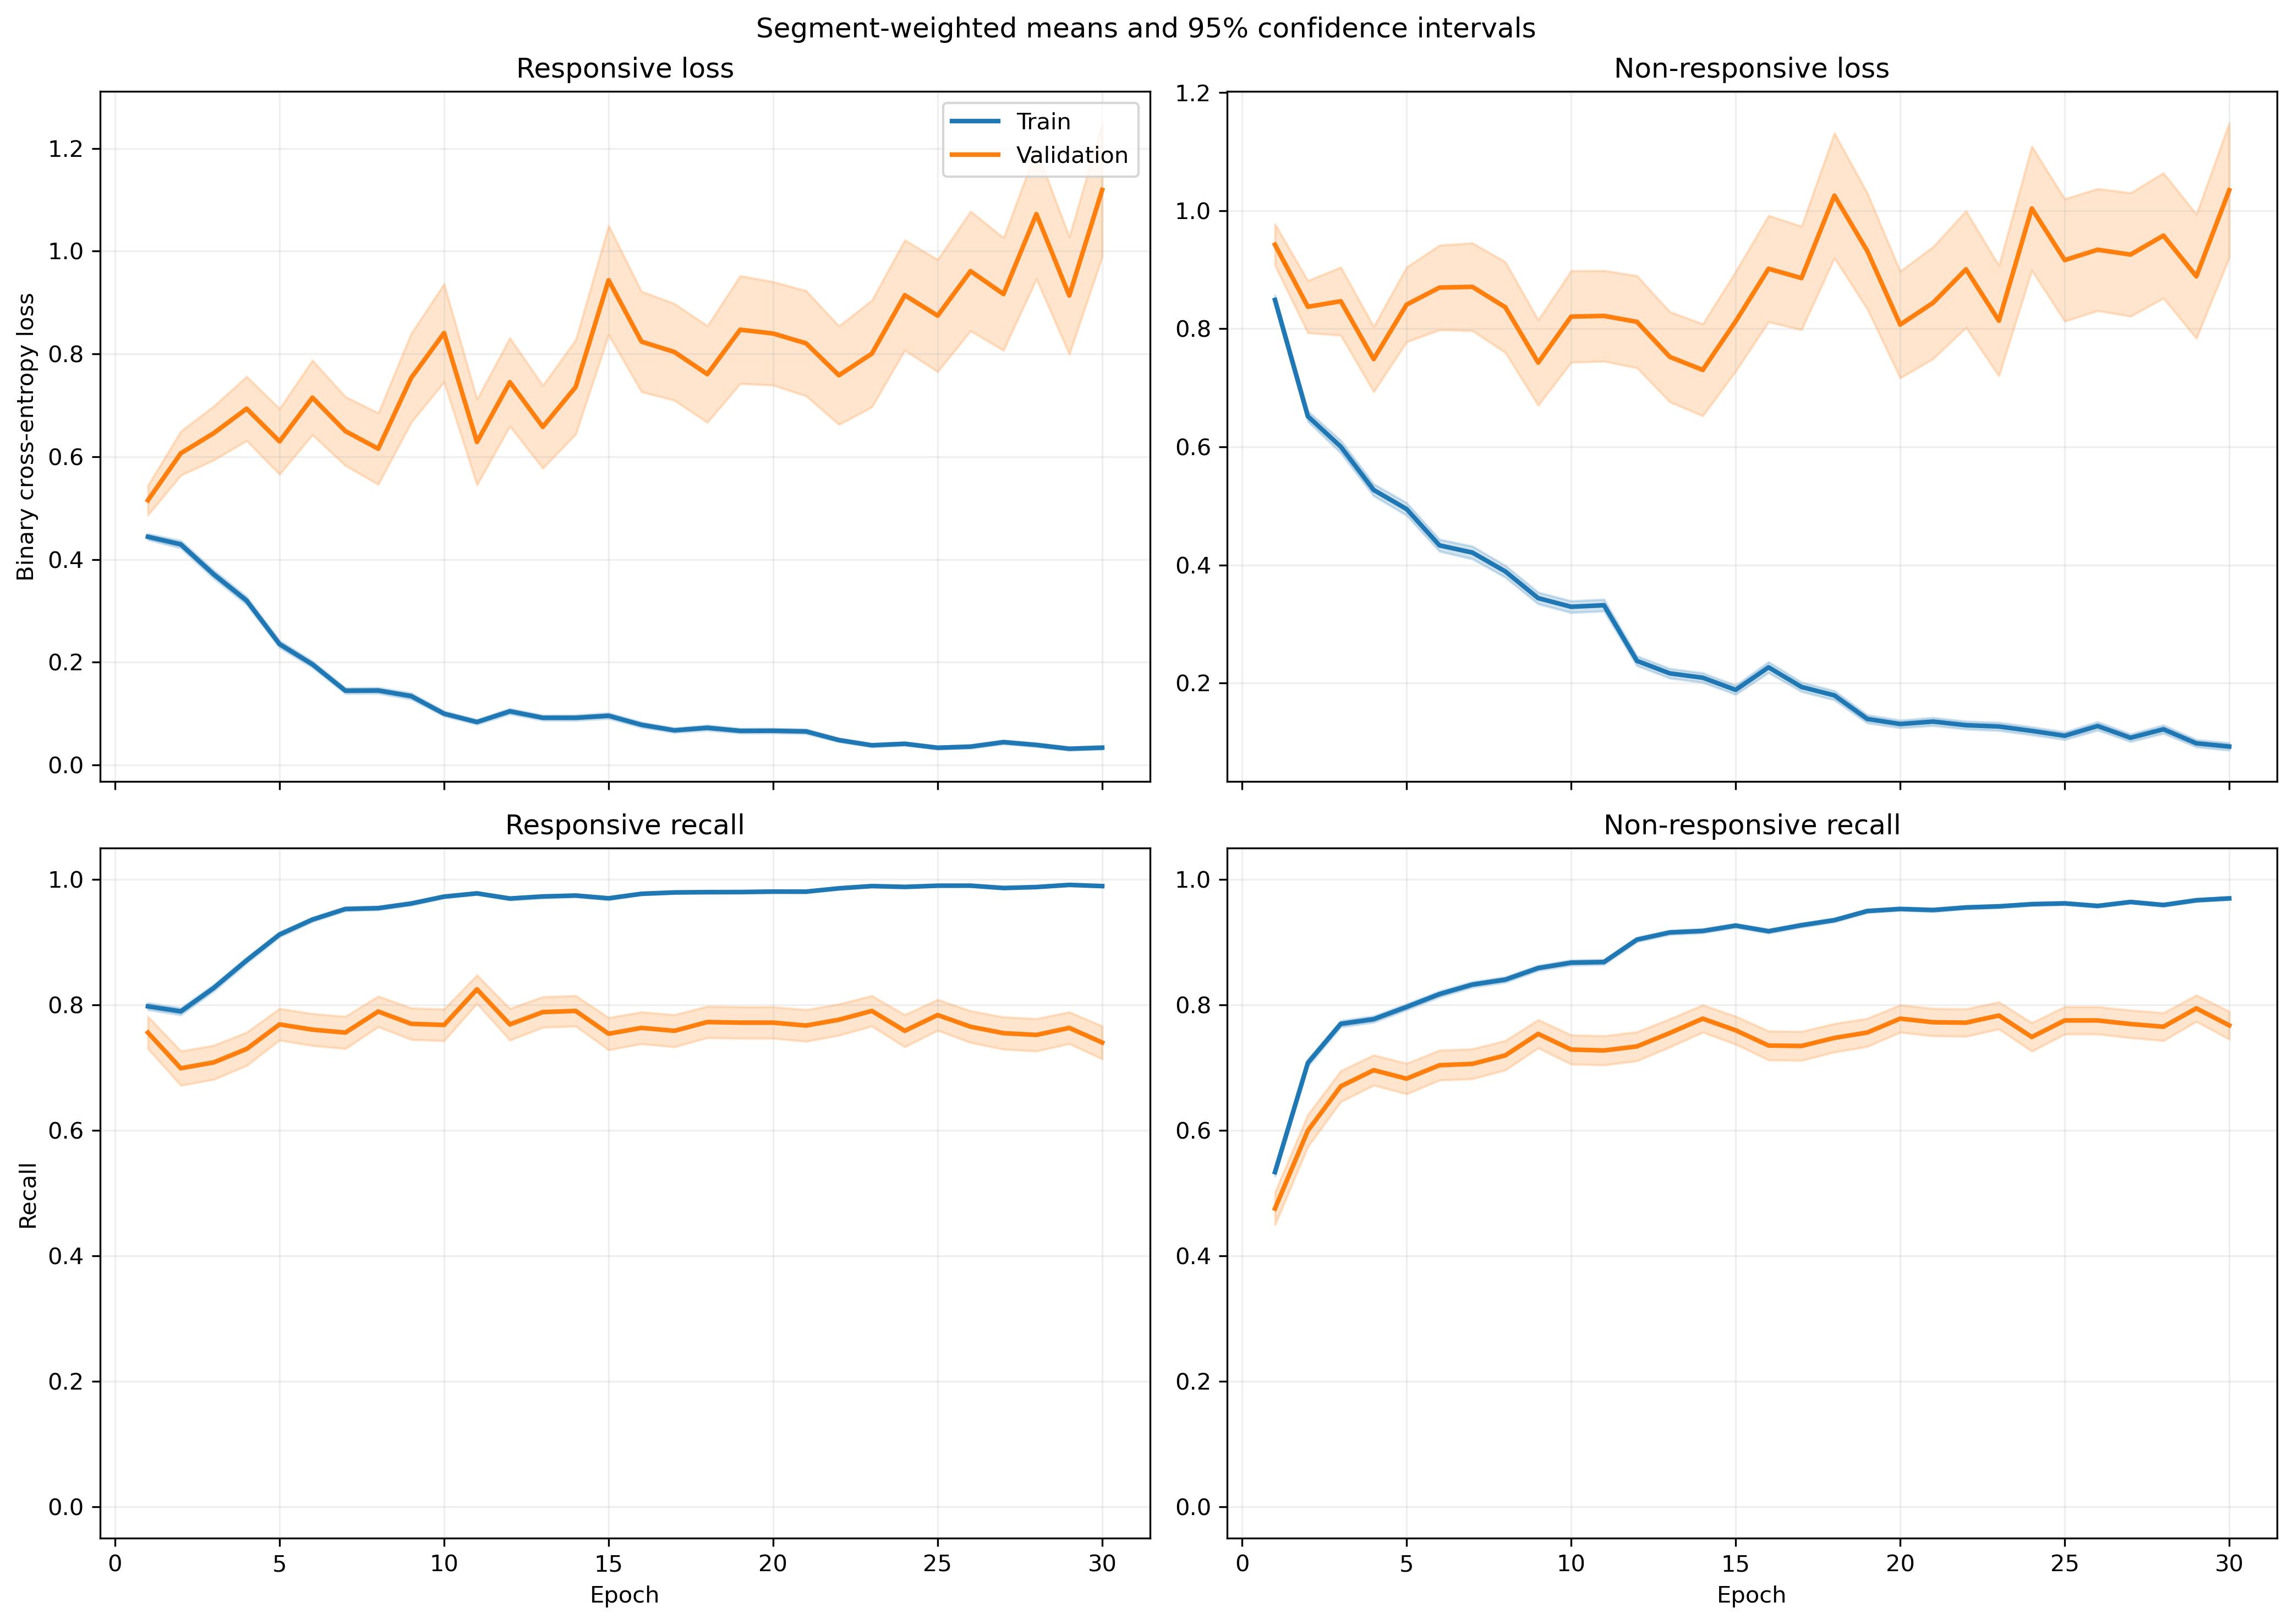

Values plotted in this chart, from the file beside it:
fold, epoch, split, r_loss, r_loss_count, r_loss_sum, r_loss_sum_sq, r_recall, r_recall_count, r_recall_sum, r_recall_sum_sq, nr_loss, nr_loss_count, nr_loss_sum, nr_loss_sum_sq, nr_recall, nr_recall_count, nr_recall_sum, nr_recall_sum_sq
1, 1, train, 0.4647, 1063, 494, 412.2, 0.7827, 1063, 832.0, 832.0, 0.8257, 1401, 1157, 1523, 0.5375, 1401, 753.0, 753.0
1, 1, validation, 0.1384, 10, 1.384, 0.2852, 1.0, 10, 10.0, 10.0, , 0, 0.0, 0.0, , 0, 0.0, 0.0
1, 2, train, 0.3709, 1063, 394.2, 443.9, 0.8166, 1063, 868.0, 868.0, 0.7162, 1401, 1003, 1818, 0.6945, 1401, 973.0, 973.0
1, 2, validation, 0.1168, 10, 1.168, 0.2566, 1.0, 10, 10.0, 10.0, , 0, 0.0, 0.0, , 0, 0.0, 0.0
1, 3, train, 0.2934, 1063, 311.9, 316, 0.8542, 1063, 908.0, 908.0, 0.7244, 1401, 1015, 2063, 0.753, 1401, 1055, 1055
1, 3, validation, 0.04885, 10, 0.4885, 0.04738, 1.0, 10, 10.0, 10.0, , 0, 0.0, 0.0, , 0, 0.0, 0.0
1, 4, train, 0.3013, 1063, 320.3, 544.6, 0.8786, 1063, 934.0, 934.0, 0.6103, 1401, 855.1, 2163, 0.7802, 1401, 1093, 1093
1, 4, validation, 0.04077, 10, 0.4077, 0.02936, 1.0, 10, 10.0, 10.0, , 0, 0.0, 0.0, , 0, 0.0, 0.0
1, 5, train, 0.2358, 1063, 250.6, 339.9, 0.9106, 1063, 968.0, 968.0, 0.497, 1401, 696.3, 1582, 0.8037, 1401, 1126, 1126
1, 5, validation, 0.04538, 10, 0.4538, 0.0288, 1.0, 10, 10.0, 10.0, , 0, 0.0, 0.0, , 0, 0.0, 0.0
1, 6, train, 0.1653, 1063, 175.7, 175.6, 0.9548, 1063, 1015, 1015, 0.4407, 1401, 617.4, 1269, 0.8101, 1401, 1135, 1135
1, 6, validation, 0.06891, 10, 0.6891, 0.06219, 1.0, 10, 10.0, 10.0, , 0, 0.0, 0.0, , 0, 0.0, 0.0
1, 7, train, 0.1909, 1063, 203, 330.6, 0.9276, 1063, 986.0, 986.0, 0.3677, 1401, 515.2, 1285, 0.8572, 1401, 1201, 1201
1, 7, validation, 0.02753, 10, 0.2753, 0.01276, 1.0, 10, 10.0, 10.0, , 0, 0.0, 0.0, , 0, 0.0, 0.0
1, 8, train, 0.1322, 1063, 140.6, 160.4, 0.9624, 1063, 1023, 1023, 0.4247, 1401, 595.1, 1278, 0.8173, 1401, 1145, 1145
1, 8, validation, 0.02302, 10, 0.2302, 0.007246, 1.0, 10, 10.0, 10.0, , 0, 0.0, 0.0, , 0, 0.0, 0.0
1, 9, train, 0.08856, 1063, 94.14, 102.7, 0.9831, 1063, 1045, 1045, 0.3937, 1401, 551.6, 1182, 0.8216, 1401, 1151, 1151
1, 9, validation, 0.0302, 10, 0.302, 0.01245, 1.0, 10, 10.0, 10.0, , 0, 0.0, 0.0, , 0, 0.0, 0.0
1, 10, train, 0.08868, 1063, 94.27, 96.76, 0.9755, 1063, 1037, 1037, 0.3215, 1401, 450.4, 986, 0.8594, 1401, 1204, 1204
1, 10, validation, 0.01688, 10, 0.1688, 0.004603, 1.0, 10, 10.0, 10.0, , 0, 0.0, 0.0, , 0, 0.0, 0.0
1, 11, train, 0.138, 1063, 146.7, 183.4, 0.953, 1063, 1013, 1013, 0.2326, 1401, 325.9, 683.8, 0.8936, 1401, 1252, 1252
1, 11, validation, 0.02893, 10, 0.2893, 0.03579, 1.0, 10, 10.0, 10.0, , 0, 0.0, 0.0, , 0, 0.0, 0.0
1, 12, train, 0.1127, 1063, 119.8, 188.2, 0.9718, 1063, 1033, 1033, 0.1943, 1401, 272.2, 503.9, 0.9193, 1401, 1288, 1288
1, 12, validation, 0.01829, 10, 0.1829, 0.005622, 1.0, 10, 10.0, 10.0, , 0, 0.0, 0.0, , 0, 0.0, 0.0
1, 13, train, 0.092, 1063, 97.8, 93.6, 0.9737, 1063, 1035, 1035, 0.2441, 1401, 342, 724.5, 0.9022, 1401, 1264, 1264
1, 13, validation, 0.02244, 10, 0.2244, 0.01009, 1.0, 10, 10.0, 10.0, , 0, 0.0, 0.0, , 0, 0.0, 0.0
1, 14, train, 0.07692, 1063, 81.77, 111.6, 0.9802, 1063, 1042, 1042, 0.2174, 1401, 304.6, 678.3, 0.9136, 1401, 1280, 1280
1, 14, validation, 0.007536, 10, 0.07536, 0.0009414, 1.0, 10, 10.0, 10.0, , 0, 0.0, 0.0, , 0, 0.0, 0.0
1, 15, train, 0.1006, 1063, 106.9, 89.87, 0.9708, 1063, 1032, 1032, 0.2262, 1401, 316.9, 603.1, 0.9129, 1401, 1279, 1279
1, 15, validation, 0.03375, 10, 0.3375, 0.04068, 1.0, 10, 10.0, 10.0, , 0, 0.0, 0.0, , 0, 0.0, 0.0
1, 16, train, 0.09586, 1063, 101.9, 202.7, 0.9699, 1063, 1031, 1031, 0.2086, 1401, 292.3, 840.6, 0.9279, 1401, 1300, 1300
1, 16, validation, 0.01933, 10, 0.1933, 0.02555, 1.0, 10, 10.0, 10.0, , 0, 0.0, 0.0, , 0, 0.0, 0.0
1, 17, train, 0.09787, 1063, 104, 273.9, 0.9699, 1063, 1031, 1031, 0.2243, 1401, 314.3, 858.5, 0.9165, 1401, 1284, 1284
1, 17, validation, 0.01121, 10, 0.1121, 0.005239, 1.0, 10, 10.0, 10.0, , 0, 0.0, 0.0, , 0, 0.0, 0.0
1, 18, train, 0.08877, 1063, 94.37, 172.4, 0.9727, 1063, 1034, 1034, 0.1413, 1401, 197.9, 474, 0.9536, 1401, 1336, 1336
1, 18, validation, 0.01084, 10, 0.1084, 0.003622, 1.0, 10, 10.0, 10.0, , 0, 0.0, 0.0, , 0, 0.0, 0.0
1, 19, train, 0.101, 1063, 107.4, 120.2, 0.9614, 1063, 1022, 1022, 0.1117, 1401, 156.5, 311.3, 0.9622, 1401, 1348, 1348
1, 19, validation, 0.1849, 10, 1.849, 2.536, 0.9, 10, 9.0, 9.0, , 0, 0.0, 0.0, , 0, 0.0, 0.0
1, 20, train, 0.03944, 1063, 41.92, 60.75, 0.9915, 1063, 1054, 1054, 0.1536, 1401, 215.2, 494.8, 0.9443, 1401, 1323, 1323
1, 20, validation, 0.009693, 10, 0.09693, 0.001286, 1.0, 10, 10.0, 10.0, , 0, 0.0, 0.0, , 0, 0.0, 0.0
1, 21, train, 0.05247, 1063, 55.77, 79.1, 0.9859, 1063, 1048, 1048, 0.1013, 1401, 141.9, 352.1, 0.9686, 1401, 1357, 1357
1, 21, validation, 0.01893, 10, 0.1893, 0.009641, 1.0, 10, 10.0, 10.0, , 0, 0.0, 0.0, , 0, 0.0, 0.0
1, 22, train, 0.05201, 1063, 55.29, 60.88, 0.9859, 1063, 1048, 1048, 0.1375, 1401, 192.7, 482.2, 0.9536, 1401, 1336, 1336
1, 22, validation, 0.009736, 10, 0.09736, 0.002622, 1.0, 10, 10.0, 10.0, , 0, 0.0, 0.0, , 0, 0.0, 0.0
1, 23, train, 0.05382, 1063, 57.22, 135.2, 0.9831, 1063, 1045, 1045, 0.2112, 1401, 295.9, 1045, 0.9315, 1401, 1305, 1305
1, 23, validation, 0.004412, 10, 0.04412, 0.001079, 1.0, 10, 10.0, 10.0, , 0, 0.0, 0.0, , 0, 0.0, 0.0
1, 24, train, 0.04688, 1063, 49.84, 50.71, 0.9897, 1063, 1052, 1052, 0.1626, 1401, 227.8, 560, 0.9507, 1401, 1332, 1332
1, 24, validation, 0.009526, 10, 0.09526, 0.002237, 1.0, 10, 10.0, 10.0, , 0, 0.0, 0.0, , 0, 0.0, 0.0
1, 25, train, 0.05284, 1063, 56.17, 44.74, 0.9812, 1063, 1043, 1043, 0.1083, 1401, 151.8, 373.4, 0.9622, 1401, 1348, 1348
1, 25, validation, 0.008306, 10, 0.08306, 0.002427, 1.0, 10, 10.0, 10.0, , 0, 0.0, 0.0, , 0, 0.0, 0.0
1, 26, train, 0.02997, 1063, 31.85, 44.62, 0.9925, 1063, 1055, 1055, 0.147, 1401, 205.9, 597.2, 0.9522, 1401, 1334, 1334
1, 26, validation, 0.003092, 10, 0.03092, 0.0001195, 1.0, 10, 10.0, 10.0, , 0, 0.0, 0.0, , 0, 0.0, 0.0
1, 27, train, 0.03748, 1063, 39.84, 39.15, 0.9906, 1063, 1053, 1053, 0.1027, 1401, 143.8, 311.8, 0.9643, 1401, 1351, 1351
1, 27, validation, 0.005508, 10, 0.05508, 0.0004673, 1.0, 10, 10.0, 10.0, , 0, 0.0, 0.0, , 0, 0.0, 0.0
1, 28, train, 0.05381, 1063, 57.2, 54.39, 0.9765, 1063, 1038, 1038, 0.1047, 1401, 146.7, 374.5, 0.9672, 1401, 1355, 1355
1, 28, validation, 0.03898, 10, 0.3898, 0.06114, 1.0, 10, 10.0, 10.0, , 0, 0.0, 0.0, , 0, 0.0, 0.0
1, 29, train, 0.03091, 1063, 32.85, 48.73, 0.9915, 1063, 1054, 1054, 0.09159, 1401, 128.3, 348.7, 0.9686, 1401, 1357, 1357
1, 29, validation, 0.003677, 10, 0.03677, 0.0001946, 1.0, 10, 10.0, 10.0, , 0, 0.0, 0.0, , 0, 0.0, 0.0
1, 30, train, 0.01815, 1063, 19.29, 36.72, 0.9972, 1063, 1060, 1060, 0.119, 1401, 166.8, 523.7, 0.9593, 1401, 1344, 1344
1, 30, validation, 0.001058, 10, 0.01058, 1.5928528455333435e-05, 1.0, 10, 10.0, 10.0, , 0, 0.0, 0.0, , 0, 0.0, 0.0
... 1,140 more rows
